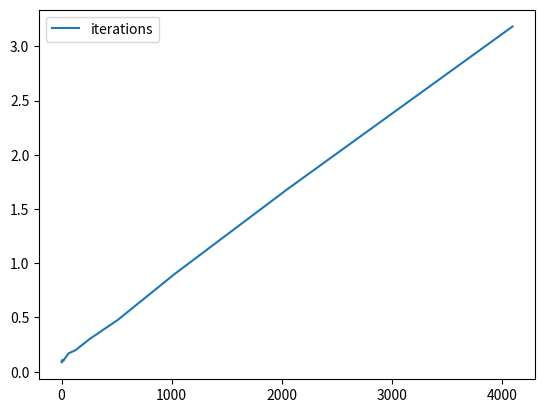

Source code (Python): (Note: this script raises an exception after producing the figure.)
import matplotlib.pyplot as plt

iterations_32 = [
        0.0927524,
        0.0849673,
        0.0959054,
        0.110115,
        0.0996613,
        0.124463,
        0.169174,
        0.199028,
        0.301991,
        0.478377,
        0.898569,
        1.6809,
        3.18388
        ]

nthreads = [
        1.76043,
        0.913848,
        0.902653,
        0.501021,
        0.28755,
        0.23615,
        0.207469,
        0.192964,
        0.189018,
        0.205916,
        0.234047,
        0.320818,
        0.656128
        ]

view = [
        5.74042,
        3.1114,
        2.36198,
        1.39129,
        0.738005,
        0.582171,
        0.483359,
        0.436722,
        0.405562,
        0.426821,
        0.429562,
        0.466096,
        0.512826,
        0.640315
        ]

threads = [2**i for i in range(13)]

plt.figure()
plt.plot(threads, iterations_32, label='iterations')
plt.legend()
plt.show()

plt.figure()
plt.plot(threads, view, label='view changed')
plt.plot(threads, nthreads, label='Change number of threads')
plt.legend()
plt.xscale('log', base=2)
plt.show()
